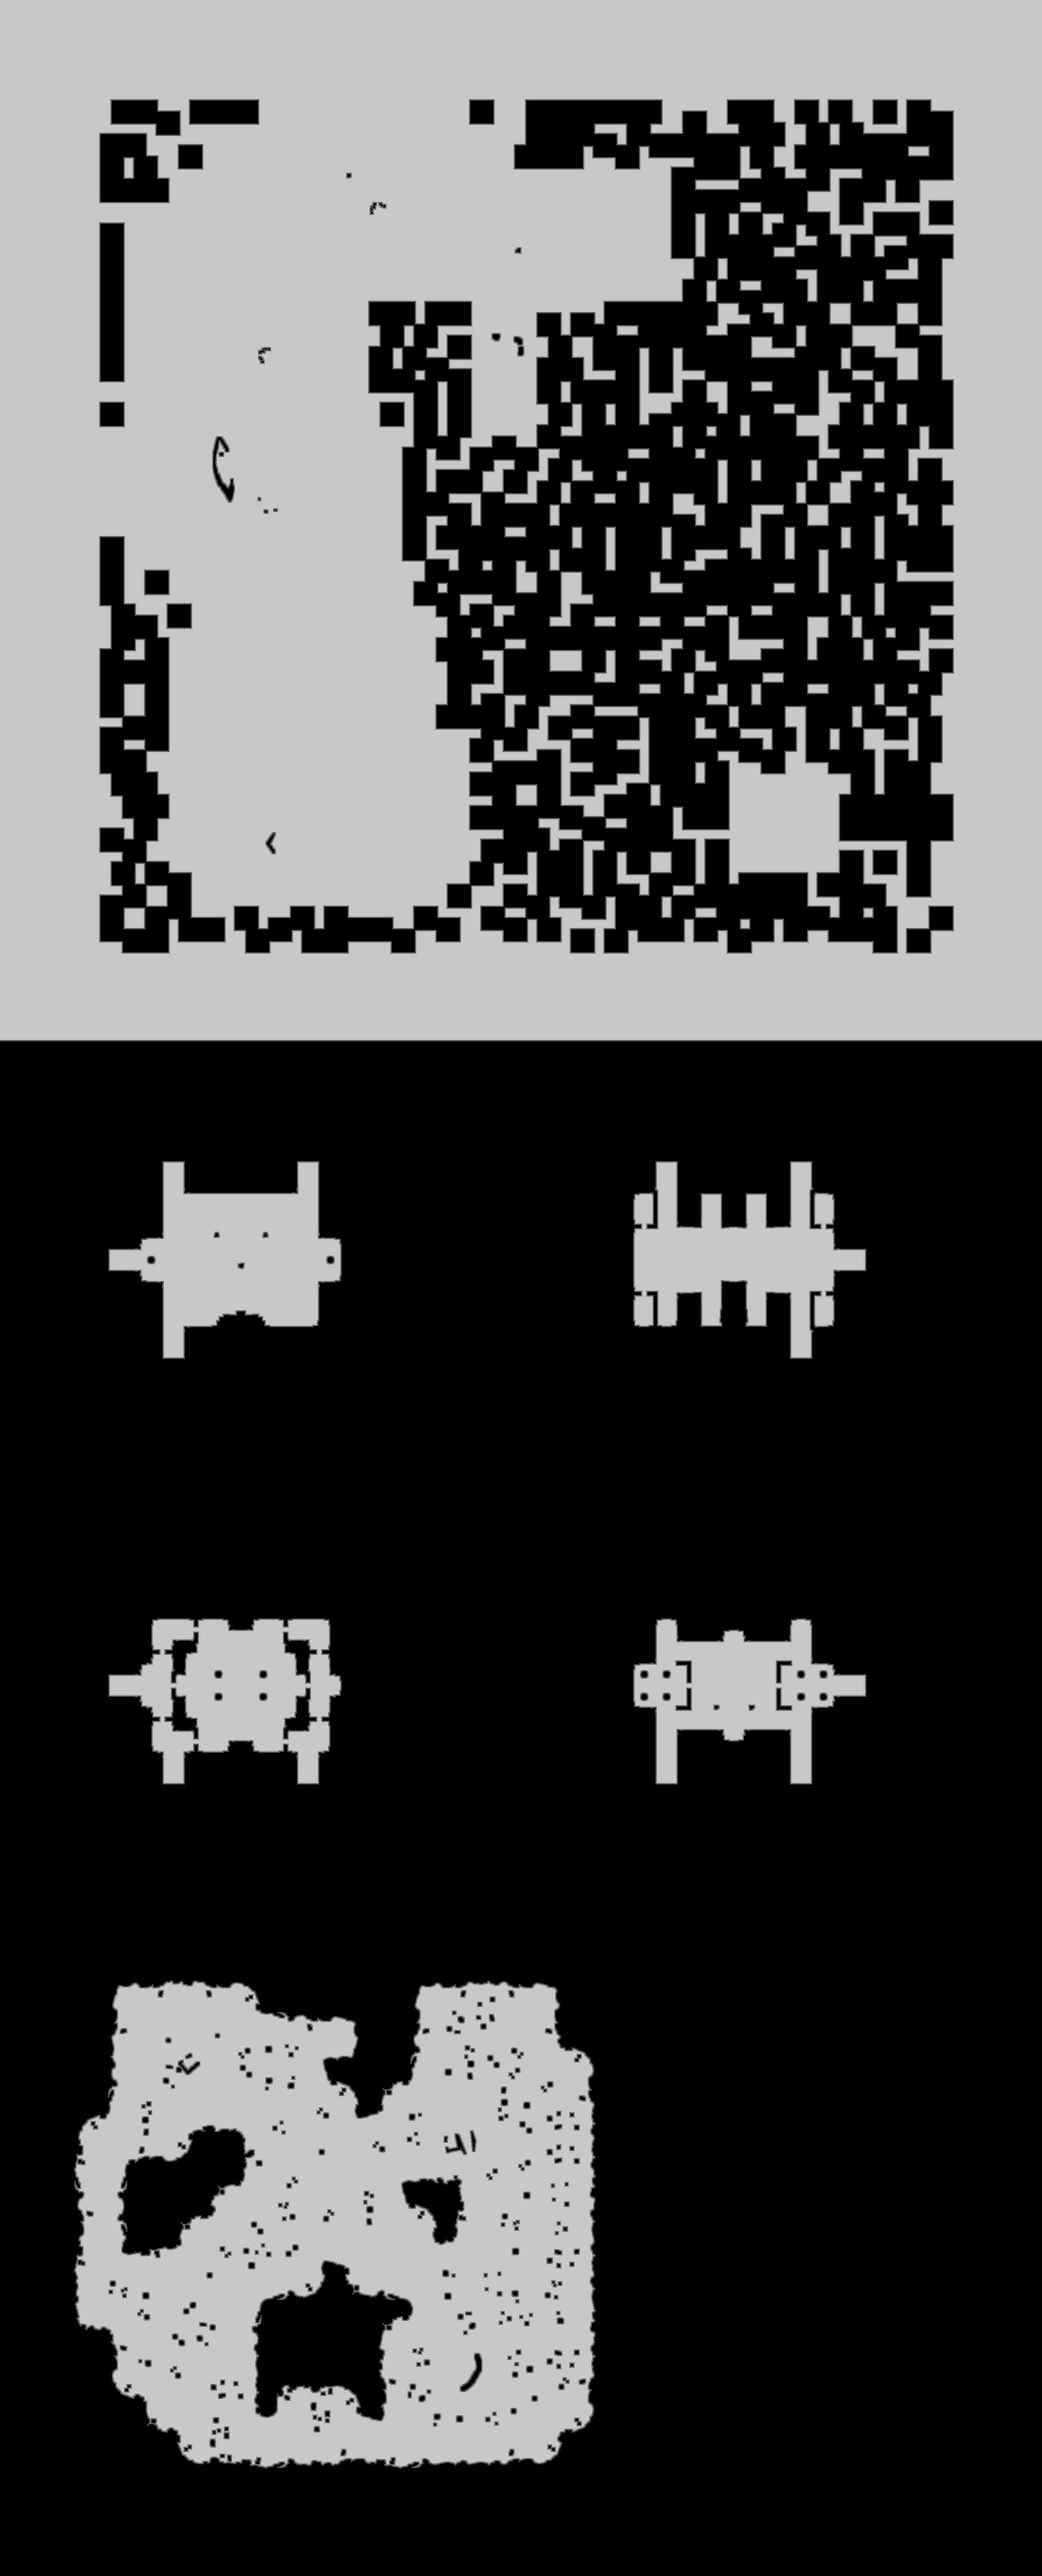

Values plotted in this chart, from the file beside it:
truth	truth_51019bc23f0.tsv
layer	ranged
source	walk_1
read	2026-11-03 22:25:47
width	2139
height	5290
stride	1070
base	0x51066000000
origin	0x18a0010
score	0.9998
iou_melee	0.3364
iou_ranged	0.9998
nibble	0	6840740
nibble	1	90555
nibble	2	92026
nibble	3	92605
nibble	4	93068
nibble	5	4106316
